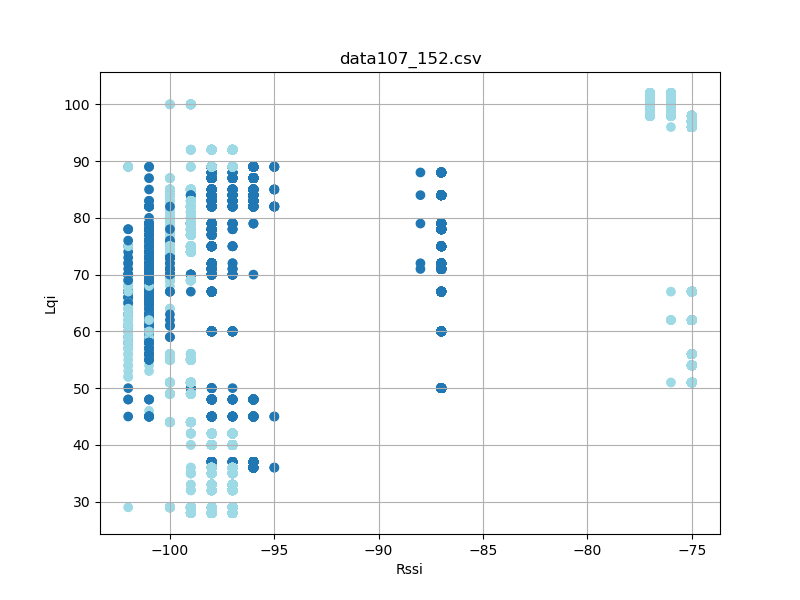

The table this chart was drawn from, first rows:
timestamp, rssi, lqi, device_id
'2023-08-26 12:31:32154', -98, 89, 2
'2023-08-26 12:31:32154', -100, 85, 107
'2023-08-26 12:31:32248', -98, 89, 2
'2023-08-26 12:31:32248', -100, 85, 107
'2023-08-26 12:31:32341', -98, 89, 2
'2023-08-26 12:31:32341', -99, 85, 107
'2023-08-26 12:31:32435', -98, 89, 2
'2023-08-26 12:31:32435', -99, 85, 107
'2023-08-26 12:31:32529', -98, 89, 2
'2023-08-26 12:31:32529', -99, 85, 107
'2023-08-26 12:31:32623', -99, 85, 107
'2023-08-26 12:31:32623', -98, 89, 2
'2023-08-26 12:31:32716', -99, 85, 107
'2023-08-26 12:31:32717', -98, 89, 2
'2023-08-26 12:31:32809', -98, 89, 2
'2023-08-26 12:31:32810', -99, 85, 107
'2023-08-26 12:31:32904', -98, 89, 2
'2023-08-26 12:31:32904', -99, 85, 107
'2023-08-26 12:31:32998', -98, 89, 2
'2023-08-26 12:31:32998', -99, 85, 107
'2023-08-26 12:31:33092', -98, 89, 2
'2023-08-26 12:31:33092', -99, 85, 107
'2023-08-26 12:31:33184', -98, 89, 2
'2023-08-26 12:31:33185', -99, 85, 107
'2023-08-26 12:31:33279', -98, 89, 2
'2023-08-26 12:31:33279', -99, 85, 107
'2023-08-26 12:31:33373', -98, 89, 2
'2023-08-26 12:31:33373', -99, 85, 107
'2023-08-26 12:31:33467', -98, 89, 2
'2023-08-26 12:31:33467', -99, 85, 107
'2023-08-26 12:31:33560', -99, 85, 107
'2023-08-26 12:31:33560', -98, 89, 2
'2023-08-26 12:31:33653', -98, 89, 2
'2023-08-26 12:31:33654', -100, 85, 107
'2023-08-26 12:31:33747', -98, 89, 2
'2023-08-26 12:31:33748', -99, 85, 107
'2023-08-26 12:31:33841', -98, 89, 2
'2023-08-26 12:31:33842', -100, 85, 107
'2023-08-26 12:31:33934', -100, 85, 107
'2023-08-26 12:31:33935', -98, 89, 2
'2023-08-26 12:31:34028', -98, 89, 2
'2023-08-26 12:31:34029', -99, 85, 107
'2023-08-26 12:31:34122', -98, 89, 2
'2023-08-26 12:31:34123', -99, 85, 107
'2023-08-26 12:31:34216', -98, 89, 2
'2023-08-26 12:31:34217', -99, 85, 107
'2023-08-26 12:31:34309', -99, 85, 107
'2023-08-26 12:31:34310', -98, 89, 2
'2023-08-26 12:31:34404', -99, 85, 107
'2023-08-26 12:31:34404', -98, 89, 2
'2023-08-26 12:31:34497', -98, 89, 2
'2023-08-26 12:31:34498', -99, 85, 107
'2023-08-26 12:31:34591', -98, 89, 2
'2023-08-26 12:31:34685', -98, 89, 2
'2023-08-26 12:31:34685', -99, 85, 107
'2023-08-26 12:31:34778', -100, 85, 107
'2023-08-26 12:31:34779', -98, 89, 2
'2023-08-26 12:31:34872', -99, 85, 107
'2023-08-26 12:31:34873', -98, 89, 2
'2023-08-26 12:31:34966', -98, 89, 2
... 11,315 more rows
